Run: headless pygame with SDL's dummy video driver; simulated clock (each Clock.tick advances the game by its frame time, no real sleeping); random seed 0; keys injected as events and as key.get_pressed() state; no mouse input.
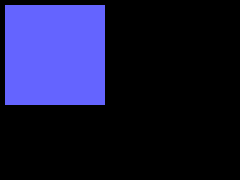
Frame 1 of 4 · flips 1–60 · no input
Frame 2 of 4 · flips 61–180 · tapped SPACE, RETURN · held RIGHT (→), D · screen unchanged from frame 1, image omitted
Frame 3 of 4 · flips 181–300 · held DOWN (↓), S · screen unchanged from frame 2, image omitted
Frame 4 of 4 · flips 301–420 · held LEFT (←), A, UP (↑), W · screen unchanged from frame 3, image omitted

The pygame program that drew these frames:

import pygame


# define a main function
def main():
    # initialize the pygame module
    pygame.init()


    # create a surface on screen that has the size of 240 x 180
    screen = pygame.display.set_mode((240, 180))

    # define a variable to control the main loop
    running = True

    while running:
        for event in pygame.event.get():
            if event.type == pygame.QUIT:
                running = False

        pygame.draw.rect(screen, (100,100,255),[5,5,100,100])

        pygame.display.flip()


#def display_characters(characters = []):
#    for character in characters:





# run the main function only if this module is executed as the main script
# (if you import this as a module then nothing is executed)
if __name__ == "__main__":
    # call the main function
    main()
